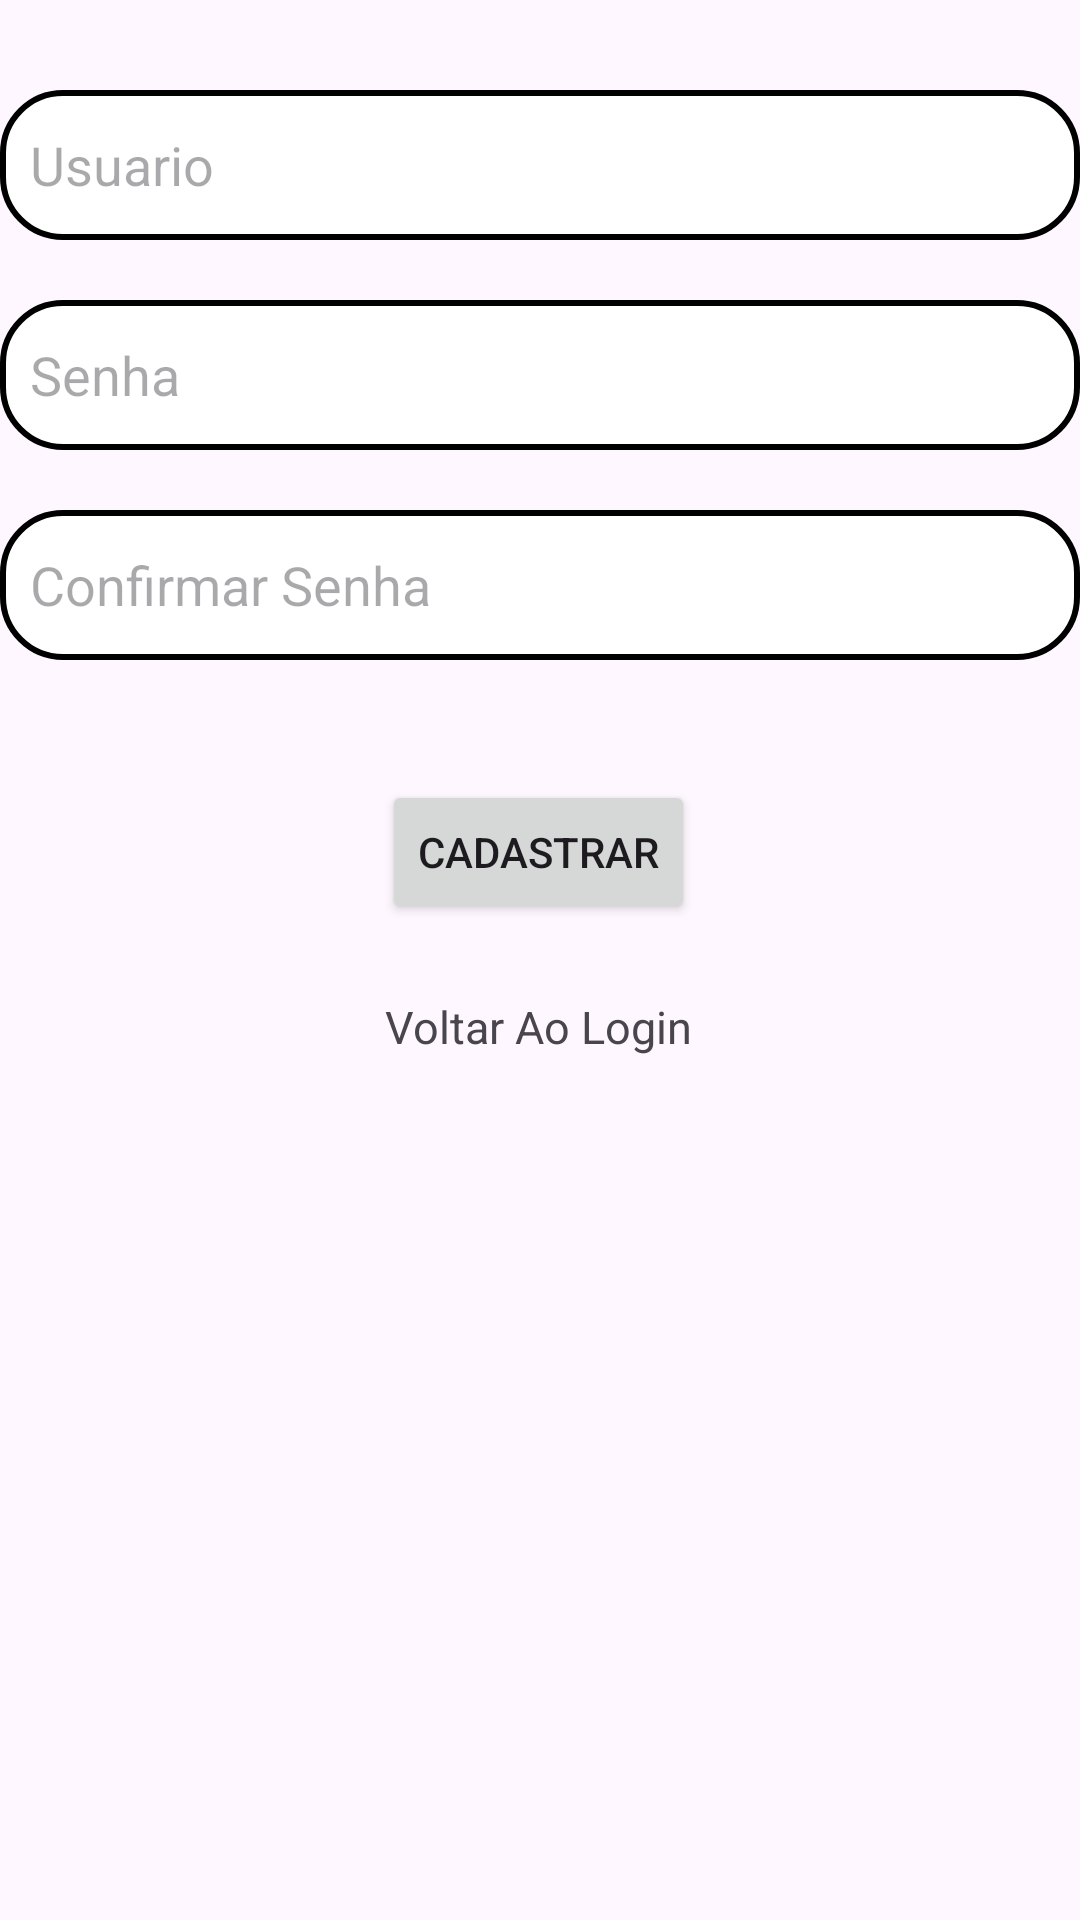

The Android layout XML behind this screen, and the referenced resources:
<!-- AndroidManifest.xml: application theme Theme.FirstCommitGit -->
<!-- res/layout/activity_cadastro.xml -->
<?xml version="1.0" encoding="utf-8"?>
<androidx.constraintlayout.widget.ConstraintLayout xmlns:android="http://schemas.android.com/apk/res/android"
    xmlns:app="http://schemas.android.com/apk/res-auto"
    xmlns:tools="http://schemas.android.com/tools"
    android:id="@+id/main"
    android:layout_width="match_parent"
    android:layout_height="match_parent"
    tools:context=".Cadastro">

    <EditText
        android:layout_marginTop="30dp"
        android:id="@+id/usuario"
        android:layout_width="match_parent"
        android:layout_height="50dp"
        android:background="@drawable/border"
        android:hint="Usuario"
        android:padding="10dp"
        android:paddingLeft="10dp"
        android:textColor="@color/black"
        app:layout_constraintEnd_toEndOf="parent"
        app:layout_constraintStart_toStartOf="parent"
        app:layout_constraintTop_toTopOf="parent" />

    <EditText
        android:id="@+id/senhaCadastro"
        android:layout_width="match_parent"
        android:layout_height="50dp"
        android:layout_marginTop="20dp"
        android:background="@drawable/border"
        android:hint="Senha"
        android:padding="10dp"
        android:paddingLeft="10dp"
        android:textColor="@color/black"
        app:layout_constraintEnd_toEndOf="parent"
        app:layout_constraintHorizontal_bias="0.0"
        app:layout_constraintStart_toStartOf="parent"
        app:layout_constraintTop_toBottomOf="@+id/usuario" />

    <EditText
        android:id="@+id/confirmSenha"
        android:layout_width="match_parent"
        android:layout_height="50dp"
        android:layout_marginTop="20dp"
        android:background="@drawable/border"
        android:hint="Confirmar Senha"
        android:padding="10dp"
        android:paddingLeft="10dp"
        android:textColor="@color/black"
        app:layout_constraintEnd_toEndOf="parent"
        app:layout_constraintStart_toStartOf="parent"
        app:layout_constraintTop_toBottomOf="@+id/senhaCadastro" />

    <Button
        android:id="@+id/Cadastrar"
        android:layout_width="wrap_content"
        android:layout_height="wrap_content"
        android:layout_marginTop="40dp"
        android:text="Cadastrar"
        app:layout_constraintEnd_toEndOf="parent"
        app:layout_constraintHorizontal_bias="0.498"
        app:layout_constraintStart_toStartOf="parent"
        app:layout_constraintTop_toBottomOf="@+id/confirmSenha" />

    <TextView
        android:id="@+id/Voltar"
        android:layout_width="wrap_content"
        android:layout_height="wrap_content"
        android:layout_marginTop="24dp"
        android:text="Voltar Ao Login"
        app:layout_constraintEnd_toEndOf="parent"
        app:layout_constraintHorizontal_bias="0.498"
        app:layout_constraintStart_toStartOf="parent"
        app:layout_constraintTop_toBottomOf="@+id/Cadastrar"
        android:textSize="15dp"
        />


</androidx.constraintlayout.widget.ConstraintLayout>
<!-- resources referenced by this layout -->
<resources>
  <!-- drawable border (drawable) -->
  <?xml version="1.0" encoding="utf-8"?>
  <selector xmlns:android="http://schemas.android.com/apk/res/android">
    <item>
        <shape>
            <solid android:color="@color/white"/>
            <stroke
                android:color="@color/black"
                android:width="2dp" />
            <corners android:radius="20dp"/>
            <padding android:top="10dp"/>
        </shape>
  
    </item>
  </selector>
  <style name="Theme.FirstCommitGit" parent="Base.Theme.FirstCommitGit" />
  <style name="Base.Theme.FirstCommitGit" parent="Theme.Material3.DayNight.NoActionBar">
          
          
      </style>
  <!-- not gathered from this repository: default colours our renderer supplied (Android Studio template values) -->
  <color name="black">#FF000000</color>
  <color name="white">#FFFFFFFF</color>
</resources>
